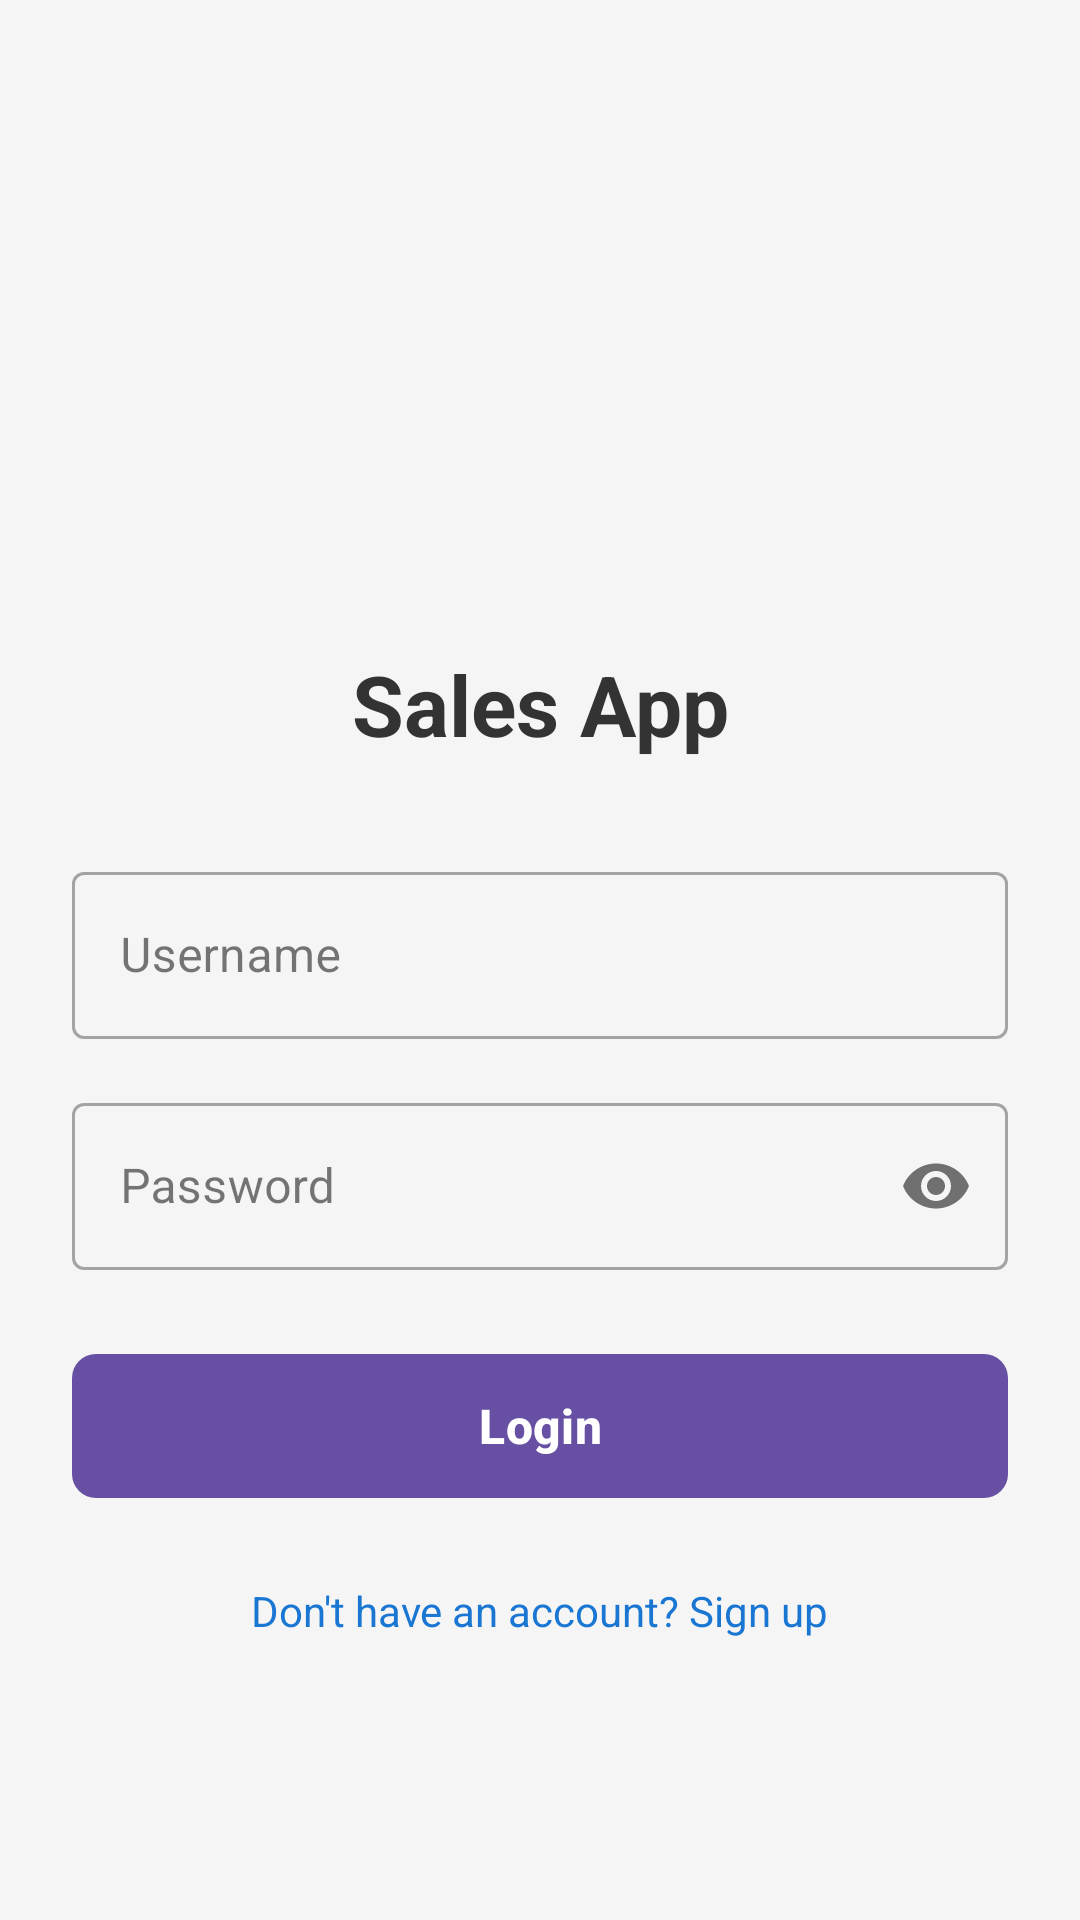

This screen was rendered from an Android layout file. Write that file and the resources it references.
<!-- AndroidManifest.xml: application theme Theme.MyApplicationSALEAPP -->
<!-- res/layout/fragment_login.xml -->
<?xml version="1.0" encoding="utf-8"?>
<androidx.constraintlayout.widget.ConstraintLayout xmlns:android="http://schemas.android.com/apk/res/android"
    xmlns:app="http://schemas.android.com/apk/res-auto"
    xmlns:tools="http://schemas.android.com/tools"
    android:layout_width="match_parent"
    android:layout_height="match_parent"
    android:padding="24dp"
    android:background="#F5F5F5">

    <ImageView
        android:id="@+id/ivLogo"
        android:layout_width="120dp"
        android:layout_height="120dp"
        android:layout_marginTop="48dp"
        android:src="@drawable/ic_launcher_foreground"
        android:contentDescription="SalesApp"
        app:layout_constraintEnd_toEndOf="parent"
        app:layout_constraintStart_toStartOf="parent"
        app:layout_constraintTop_toTopOf="parent" />

    <TextView
        android:id="@+id/tvTitle"
        android:layout_width="wrap_content"
        android:layout_height="wrap_content"
        android:layout_marginTop="24dp"
        android:text="Sales App"
        android:textSize="28sp"
        android:textStyle="bold"
        android:textColor="#333333"
        app:layout_constraintEnd_toEndOf="parent"
        app:layout_constraintStart_toStartOf="parent"
        app:layout_constraintTop_toBottomOf="@id/ivLogo" />

    <com.google.android.material.textfield.TextInputLayout
        android:id="@+id/tilEmail"
        style="@style/Widget.MaterialComponents.TextInputLayout.OutlinedBox"
        android:layout_width="0dp"
        android:layout_height="wrap_content"
        android:layout_marginTop="32dp"
        android:hint="Username"
        app:layout_constraintEnd_toEndOf="parent"
        app:layout_constraintStart_toStartOf="parent"
        app:layout_constraintTop_toBottomOf="@id/tvTitle">

        <com.google.android.material.textfield.TextInputEditText
            android:id="@+id/editTextUsername"
            android:layout_width="match_parent"
            android:layout_height="wrap_content"
            android:inputType="textEmailAddress"
            android:maxLines="1" />

    </com.google.android.material.textfield.TextInputLayout>

    <com.google.android.material.textfield.TextInputLayout
        android:id="@+id/tilPassword"
        style="@style/Widget.MaterialComponents.TextInputLayout.OutlinedBox"
        android:layout_width="0dp"
        android:layout_height="wrap_content"
        android:layout_marginTop="16dp"
        android:hint="Password"
        app:layout_constraintEnd_toEndOf="parent"
        app:layout_constraintStart_toStartOf="parent"
        app:layout_constraintTop_toBottomOf="@id/tilEmail"
        app:passwordToggleEnabled="true">

        <com.google.android.material.textfield.TextInputEditText
            android:id="@+id/editTextPassword"
            android:layout_width="match_parent"
            android:layout_height="wrap_content"
            android:inputType="textPassword"
            android:maxLines="1" />

    </com.google.android.material.textfield.TextInputLayout>

    <com.google.android.material.button.MaterialButton
        android:id="@+id/btnLogin"
        android:layout_width="0dp"
        android:layout_height="56dp"
        android:layout_marginTop="24dp"
        android:text="Login"
        android:textSize="16sp"
        android:textStyle="bold"
        app:cornerRadius="8dp"
        app:layout_constraintEnd_toEndOf="parent"
        app:layout_constraintStart_toStartOf="parent"
        app:layout_constraintTop_toBottomOf="@id/tilPassword" />

    <TextView
        android:id="@+id/tvSignup"
        android:layout_width="wrap_content"
        android:layout_height="wrap_content"
        android:layout_marginTop="24dp"
        android:text="Don't have an account? Sign up"
        android:textSize="14sp"
        android:textColor="#1976D2"
        android:clickable="true"
        android:focusable="true"
        app:layout_constraintEnd_toEndOf="parent"
        app:layout_constraintStart_toStartOf="parent"
        app:layout_constraintTop_toBottomOf="@id/btnLogin" />

</androidx.constraintlayout.widget.ConstraintLayout>
<!-- resources referenced by this layout -->
<resources>
  <style name="Theme.MyApplicationSALEAPP" parent="Base.Theme.MyApplicationSALEAPP" />
  <style name="Base.Theme.MyApplicationSALEAPP" parent="Theme.Material3.DayNight.NoActionBar">
          
          
      </style>
</resources>
